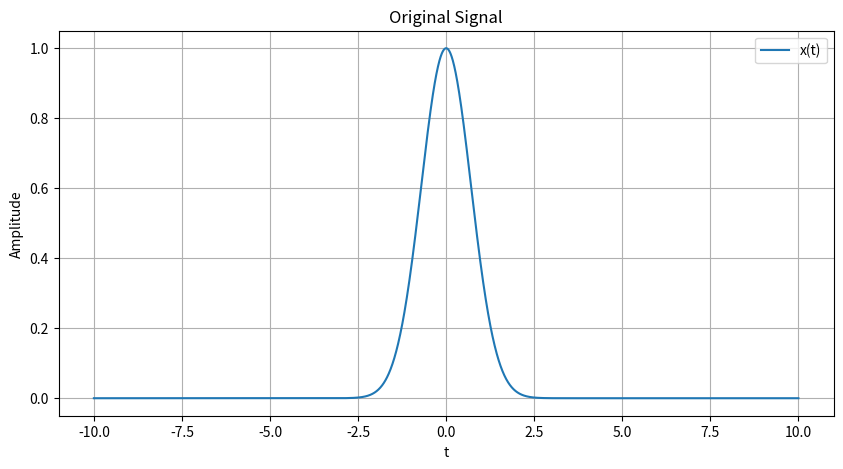
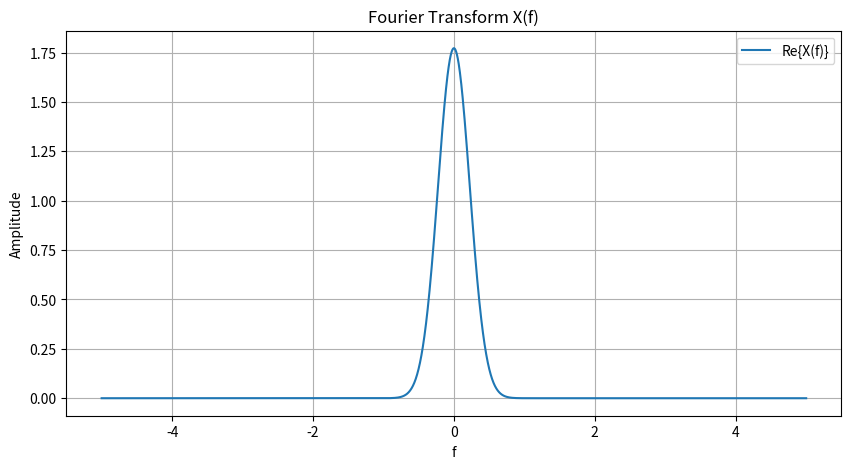
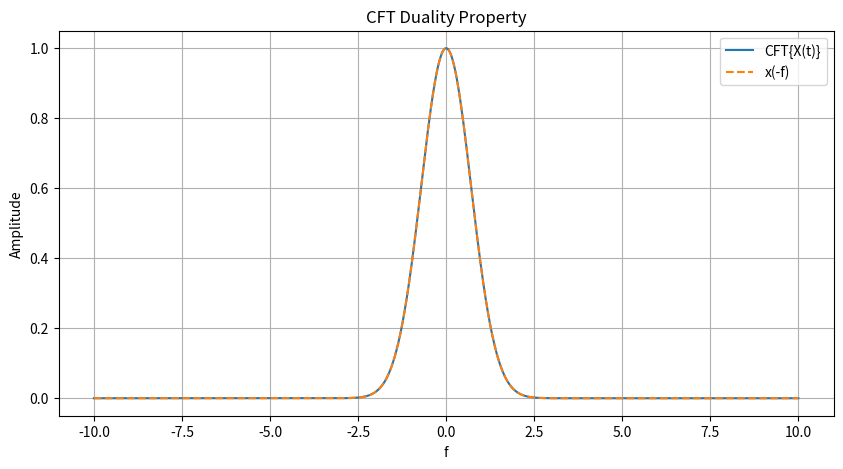

The script that saved these images, in order:
import numpy as np
import matplotlib.pyplot as plt


# ============================================================
# CFT
# ============================================================

def compute_cft(t, x, f):

    t = np.asarray(t)
    x = np.asarray(x)
    f = np.asarray(f)

    exponential = np.exp(
        -1j * 2 * np.pi
        * f[:, None]
        * t[None, :]
    )

    integrand = (
        exponential
        * x[None, :]
    )

    X = np.trapezoid(
        integrand,
        t,
        axis=1
    )

    return X

def calculate_mse(array1, array2):

    mse_mag = np.mean(
        (np.abs(array1) - np.abs(array2)) ** 2
    )

    phase_diff = (
        np.angle(array1)
        - np.angle(array2)
        + np.pi
    ) % (2 * np.pi) - np.pi

    mse_phase = np.mean(
        phase_diff ** 2
    )

    return mse_mag, mse_phase


# ============================================================
# ORIGINAL TIME AXIS
# ============================================================

t = np.linspace(
    -10,
    10,
    3000
)


# ============================================================
# ORIGINAL SIGNAL
# ============================================================

def signal(t):

    return np.exp(-t**2)


x = signal(t)

f = np.linspace(
    -5,
    5,
    3000
)


X = compute_cft(
    t,
    x,
    f
)


# ============================================================
# STEP 2:
# Treat X(f) as a new time-domain signal
#
# New "time" axis = f
# New signal = X
#
# Calculate:
#
# CFT{X(t)}
#
# numerically as:
#
# compute_cft(f, X, new_f)
# ============================================================

new_f = t.copy()

Y = compute_cft(
    f,
    X,
    new_f
)


# ============================================================
# STEP 3:
# Theoretical result
#
# Duality:
#
# x(t) <----> X(f)
#
# therefore:
#
# X(t) <----> x(-f)
#
# ============================================================

Y_theory = signal(-new_f)


# ============================================================
# STEP 4:
# MSE
# ============================================================

mse_mag, mse_phase = calculate_mse(
    Y,
    Y_theory
)

print("Magnitude MSE =", mse_mag)
print("Phase MSE     =", mse_phase)


# ============================================================
# ORIGINAL SIGNAL
# ============================================================

plt.figure(figsize=(10, 5))

plt.plot(
    t,
    x,
    label="x(t)"
)

plt.xlabel("t")
plt.ylabel("Amplitude")
plt.title("Original Signal")
plt.grid(True)
plt.legend()

plt.show()


# ============================================================
# X(f)
# ============================================================

plt.figure(figsize=(10, 5))

plt.plot(
    f,
    np.real(X),
    label="Re{X(f)}"
)

plt.xlabel("f")
plt.ylabel("Amplitude")
plt.title("Fourier Transform X(f)")
plt.grid(True)
plt.legend()

plt.show()


# ============================================================
# DUALITY VERIFICATION
#
# Actual:
# CFT{X(t)}
#
# Theory:
# x(-f)
# ============================================================

plt.figure(figsize=(10, 5))

plt.plot(
    new_f,
    np.real(Y),
    label="CFT{X(t)}"
)

plt.plot(
    new_f,
    Y_theory,
    "--",
    label="x(-f)"
)

plt.xlabel("f")
plt.ylabel("Amplitude")
plt.title("CFT Duality Property")
plt.grid(True)
plt.legend()

plt.show()
